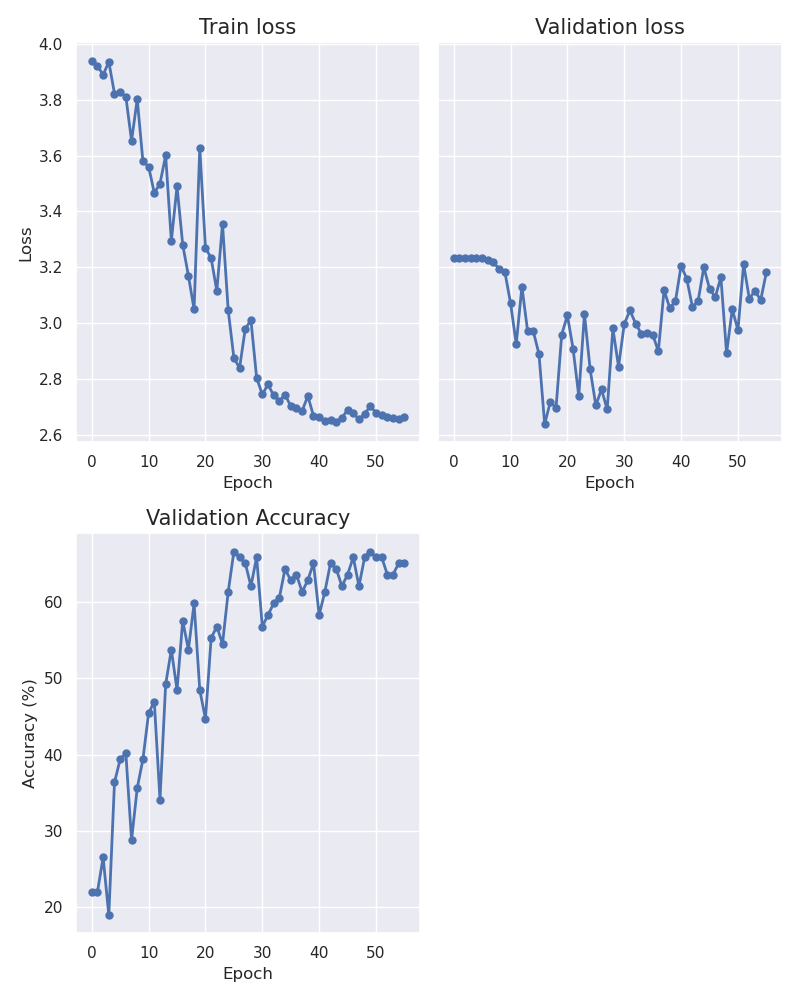

The data file committed next to this chart (first rows):
epoch, train_loss, val_loss, accuracy
0, 3.941, 3.235, 21.97
1, 3.923, 3.235, 21.97
2, 3.89, 3.235, 26.52
3, 3.937, 3.235, 18.94
4, 3.823, 3.235, 36.36
5, 3.827, 3.234, 39.39
6, 3.811, 3.227, 40.15
7, 3.653, 3.218, 28.79
8, 3.803, 3.193, 35.61
9, 3.58, 3.183, 39.39
10, 3.561, 3.072, 45.45
11, 3.466, 2.925, 46.97
12, 3.5, 3.13, 34.09
13, 3.601, 2.971, 49.24
14, 3.294, 2.97, 53.79
15, 3.49, 2.889, 48.48
16, 3.281, 2.637, 57.58
17, 3.17, 2.717, 53.79
18, 3.049, 2.695, 59.85
19, 3.627, 2.958, 48.48
20, 3.27, 3.028, 44.7
21, 3.232, 2.908, 55.3
22, 3.115, 2.738, 56.82
23, 3.355, 3.033, 54.55
24, 3.046, 2.834, 61.36
25, 2.875, 2.705, 66.67
26, 2.839, 2.762, 65.91
27, 2.979, 2.69, 65.15
28, 3.01, 2.98, 62.12
29, 2.803, 2.843, 65.91
30, 2.744, 2.997, 56.82
31, 2.78, 3.045, 58.33
32, 2.74, 2.998, 59.85
33, 2.721, 2.961, 60.61
34, 2.742, 2.966, 64.39
35, 2.703, 2.959, 62.88
36, 2.694, 2.898, 63.64
37, 2.684, 3.118, 61.36
38, 2.738, 3.054, 62.88
39, 2.668, 3.077, 65.15
40, 2.663, 3.205, 58.33
41, 2.65, 3.158, 61.36
42, 2.651, 3.056, 65.15
43, 2.646, 3.08, 64.39
44, 2.66, 3.2, 62.12
45, 2.688, 3.123, 63.64
46, 2.677, 3.092, 65.91
47, 2.654, 3.164, 62.12
48, 2.675, 2.892, 65.91
49, 2.701, 3.05, 66.67
50, 2.679, 2.975, 65.91
51, 2.669, 3.211, 65.91
52, 2.665, 3.087, 63.64
53, 2.658, 3.115, 63.64
54, 2.654, 3.082, 65.15
55, 2.663, 3.182, 65.15
